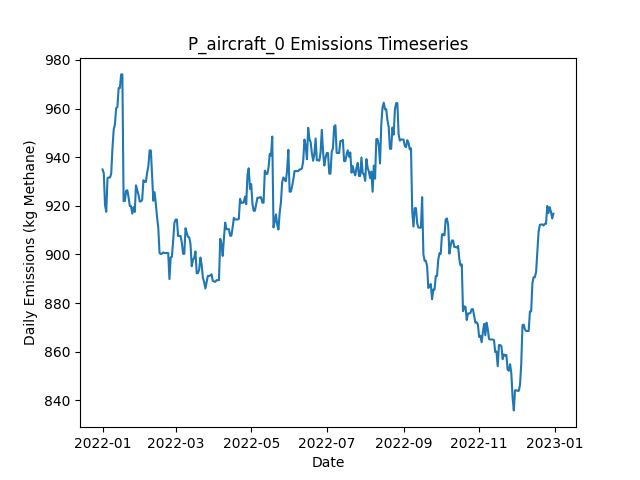

Values plotted in this chart, from the file beside it:
Date, Daily Emissions (Kg Methane), Daily Mitigable Emissions (Kg Methane), Daily Non-Mitigable Emissions (Kg Methan…, Daily Cost ($), Active Leaks, New Leaks, Leaks Repaired, Leaks Naturally Repaired, Leaks Tagged, Daily Repair Cost ($), Daily Natural Repair Cost ($), aircraft Deployment Cost ($), aircraft Sites flagged for Follow-Up, aircraft Leaks tagged for repair, aircraft Sites Visited, aircraft Travel Time (Minutes), aircraft Survey Time (Minutes), OGI_FU Deployment Cost ($), OGI_FU Sites flagged for Follow-Up, OGI_FU Leaks tagged for repair, OGI_FU Sites Visited, OGI_FU Travel Time (Minutes), OGI_FU Survey Time (Minutes)
2022-01-01, 934.9, 625.9, 309.1, 250, 335, 337, 0, 2, 0.00000, 0.00000, 400, 250, 0, , 10, 20, 10, 0.00000, , 0, 0, 0, 0
2022-01-02, 933.4, 625.9, 307.5, 0.00000, 335, 1, 0, 0, 0.00000, 0.00000, 0.00000, 0.00000, 0, , 0, 0, 0, 0.00000, , 0, 0, 0, 0
2022-01-03, 920.3, 614.3, 306, 500, 334, 2, 0, 2, 19, 0.00000, 400, 0.00000, 1, , 0, 0, 0, 500, , 19, 1, 30, 120
2022-01-04, 917.6, 609.6, 308, 0.00000, 333, 1, 0, 2, 0.00000, 0.00000, 400, 0.00000, 0, , 0, 0, 0, 0.00000, , 0, 0, 0, 0
2022-01-05, 931.4, 614.5, 316.9, 0.00000, 337, 4, 0, 0, 0.00000, 0.00000, 0.00000, 0.00000, 0, , 0, 0, 0, 0.00000, , 0, 0, 0, 0
2022-01-06, 931.6, 614.5, 317.1, 0.00000, 338, 1, 0, 0, 0.00000, 0.00000, 0.00000, 0.00000, 0, , 0, 0, 0, 0.00000, , 0, 0, 0, 0
2022-01-07, 931.6, 614.5, 317.1, 0.00000, 338, 0, 0, 0, 0.00000, 0.00000, 0.00000, 0.00000, 0, , 0, 0, 0, 0.00000, , 0, 0, 0, 0
2022-01-08, 933.2, 616, 317.1, 0.00000, 339, 1, 0, 0, 0.00000, 0.00000, 0.00000, 0.00000, 0, , 0, 0, 0, 0.00000, , 0, 0, 0, 0
2022-01-09, 943.7, 626.6, 317.1, 0.00000, 340, 2, 0, 1, 0.00000, 0.00000, 200, 0.00000, 0, , 0, 0, 0, 0.00000, , 0, 0, 0, 0
2022-01-10, 951.3, 634.1, 317.1, 0.00000, 342, 2, 0, 0, 0.00000, 0.00000, 0.00000, 0.00000, 0, , 0, 0, 0, 0.00000, , 0, 0, 0, 0
2022-01-11, 953.5, 636.4, 317.1, 0.00000, 343, 2, 0, 1, 0.00000, 0.00000, 200, 0.00000, 0, , 0, 0, 0, 0.00000, , 0, 0, 0, 0
2022-01-12, 960.2, 639.1, 321.1, 0.00000, 346, 3, 0, 0, 0.00000, 0.00000, 0.00000, 0.00000, 0, , 0, 0, 0, 0.00000, , 0, 0, 0, 0
2022-01-13, 960.6, 639.5, 321.1, 0.00000, 347, 1, 0, 0, 0.00000, 0.00000, 0.00000, 0.00000, 0, , 0, 0, 0, 0.00000, , 0, 0, 0, 0
2022-01-14, 968.4, 647.3, 321.1, 0.00000, 347, 1, 0, 1, 0.00000, 0.00000, 200, 0.00000, 0, , 0, 0, 0, 0.00000, , 0, 0, 0, 0
2022-01-15, 968.4, 647.3, 321.1, 0.00000, 347, 0, 0, 0, 0.00000, 0.00000, 0.00000, 0.00000, 0, , 0, 0, 0, 0.00000, , 0, 0, 0, 0
2022-01-16, 974, 652.9, 321.1, 0.00000, 347, 1, 0, 1, 0.00000, 0.00000, 200, 0.00000, 0, , 0, 0, 0, 0.00000, , 0, 0, 0, 0
2022-01-17, 974, 652.9, 321.1, 0.00000, 347, 0, 0, 0, 0.00000, 0.00000, 0.00000, 0.00000, 0, , 0, 0, 0, 0.00000, , 0, 0, 0, 0
2022-01-18, 922, 591.2, 330.7, 3400, 333, 3, 17, 0, 0.00000, 3400, 0.00000, 0.00000, 0, , 0, 0, 0, 0.00000, , 0, 0, 0, 0
2022-01-19, 922, 591.2, 330.7, 0.00000, 333, 0, 0, 0, 0.00000, 0.00000, 0.00000, 0.00000, 0, , 0, 0, 0, 0.00000, , 0, 0, 0, 0
2022-01-20, 926.2, 595.5, 330.7, 0.00000, 335, 2, 0, 0, 0.00000, 0.00000, 0.00000, 0.00000, 0, , 0, 0, 0, 0.00000, , 0, 0, 0, 0
2022-01-21, 926.4, 595.7, 330.7, 0.00000, 336, 1, 0, 0, 0.00000, 0.00000, 0.00000, 0.00000, 0, , 0, 0, 0, 0.00000, , 0, 0, 0, 0
2022-01-22, 923.5, 592.8, 330.7, 0.00000, 334, 0, 0, 2, 0.00000, 0.00000, 400, 0.00000, 0, , 0, 0, 0, 0.00000, , 0, 0, 0, 0
2022-01-23, 919.9, 587.2, 332.7, 0.00000, 335, 2, 0, 1, 0.00000, 0.00000, 200, 0.00000, 0, , 0, 0, 0, 0.00000, , 0, 0, 0, 0
2022-01-24, 919.9, 587.2, 332.7, 0.00000, 335, 0, 0, 0, 0.00000, 0.00000, 0.00000, 0.00000, 0, , 0, 0, 0, 0.00000, , 0, 0, 0, 0
2022-01-25, 916.8, 584.5, 332.2, 0.00000, 333, 0, 0, 1, 0.00000, 0.00000, 200, 0.00000, 0, , 0, 0, 0, 0.00000, , 0, 0, 0, 0
2022-01-26, 919.5, 587.2, 332.2, 0.00000, 334, 1, 0, 0, 0.00000, 0.00000, 0.00000, 0.00000, 0, , 0, 0, 0, 0.00000, , 0, 0, 0, 0
2022-01-27, 917.5, 587.2, 330.3, 0.00000, 333, 0, 0, 0, 0.00000, 0.00000, 0.00000, 0.00000, 0, , 0, 0, 0, 0.00000, , 0, 0, 0, 0
2022-01-28, 928.4, 589.9, 338.5, 0.00000, 335, 2, 0, 0, 0.00000, 0.00000, 0.00000, 0.00000, 0, , 0, 0, 0, 0.00000, , 0, 0, 0, 0
2022-01-29, 926.5, 589.9, 336.6, 0.00000, 334, 0, 0, 0, 0.00000, 0.00000, 0.00000, 0.00000, 0, , 0, 0, 0, 0.00000, , 0, 0, 0, 0
2022-01-30, 924.5, 589.9, 334.6, 0.00000, 333, 0, 0, 0, 0.00000, 0.00000, 0.00000, 0.00000, 0, , 0, 0, 0, 0.00000, , 0, 0, 0, 0
2022-01-31, 921.8, 587.2, 334.6, 0.00000, 332, 0, 0, 1, 0.00000, 0.00000, 200, 0.00000, 0, , 0, 0, 0, 0.00000, , 0, 0, 0, 0
2022-02-01, 921.8, 587.2, 334.6, 0.00000, 332, 0, 0, 0, 0.00000, 0.00000, 0.00000, 0.00000, 0, , 0, 0, 0, 0.00000, , 0, 0, 0, 0
2022-02-02, 922.5, 587.2, 335.2, 0.00000, 332, 1, 0, 0, 0.00000, 0.00000, 0.00000, 0.00000, 0, , 0, 0, 0, 0.00000, , 0, 0, 0, 0
2022-02-03, 930.5, 595.3, 335.2, 0.00000, 335, 3, 0, 0, 0.00000, 0.00000, 0.00000, 0.00000, 0, , 0, 0, 0, 0.00000, , 0, 0, 0, 0
2022-02-04, 929.8, 595.3, 334.6, 0.00000, 334, 0, 0, 0, 0.00000, 0.00000, 0.00000, 0.00000, 0, , 0, 0, 0, 0.00000, , 0, 0, 0, 0
2022-02-05, 929.8, 595.3, 334.6, 0.00000, 334, 1, 0, 1, 0.00000, 0.00000, 200, 0.00000, 0, , 0, 0, 0, 0.00000, , 0, 0, 0, 0
2022-02-06, 933.6, 599.1, 334.6, 0.00000, 334, 2, 0, 2, 0.00000, 0.00000, 400, 0.00000, 0, , 0, 0, 0, 0.00000, , 0, 0, 0, 0
2022-02-07, 936.3, 601.7, 334.6, 0.00000, 335, 1, 0, 0, 0.00000, 0.00000, 0.00000, 0.00000, 0, , 0, 0, 0, 0.00000, , 0, 0, 0, 0
2022-02-08, 942.8, 606.2, 336.6, 0.00000, 337, 2, 0, 0, 0.00000, 0.00000, 0.00000, 0.00000, 0, , 0, 0, 0, 0.00000, , 0, 0, 0, 0
2022-02-09, 942.8, 606.2, 336.6, 0.00000, 337, 0, 0, 0, 0.00000, 0.00000, 0.00000, 0.00000, 0, , 0, 0, 0, 0.00000, , 0, 0, 0, 0
2022-02-10, 932.3, 597.7, 334.6, 0.00000, 334, 0, 0, 2, 0.00000, 0.00000, 400, 0.00000, 0, , 0, 0, 0, 0.00000, , 0, 0, 0, 0
2022-02-11, 922.1, 589.5, 332.6, 0.00000, 332, 0, 0, 1, 0.00000, 0.00000, 200, 0.00000, 0, , 0, 0, 0, 0.00000, , 0, 0, 0, 0
2022-02-12, 925.6, 591, 334.6, 0.00000, 334, 3, 0, 1, 0.00000, 0.00000, 200, 0.00000, 0, , 0, 0, 0, 0.00000, , 0, 0, 0, 0
2022-02-13, 920.9, 588.3, 332.6, 0.00000, 332, 0, 0, 1, 0.00000, 0.00000, 200, 0.00000, 0, , 0, 0, 0, 0.00000, , 0, 0, 0, 0
2022-02-14, 915.4, 583.2, 332.2, 0.00000, 332, 2, 0, 1, 0.00000, 0.00000, 200, 0.00000, 0, , 0, 0, 0, 0.00000, , 0, 0, 0, 0
2022-02-15, 910.9, 578.7, 332.2, 0.00000, 331, 0, 0, 1, 0.00000, 0.00000, 200, 0.00000, 0, , 0, 0, 0, 0.00000, , 0, 0, 0, 0
2022-02-16, 900.6, 576.1, 324.6, 0.00000, 330, 1, 0, 1, 0.00000, 0.00000, 200, 0.00000, 0, , 0, 0, 0, 0.00000, , 0, 0, 0, 0
2022-02-17, 900.2, 576.1, 324.1, 0.00000, 329, 0, 0, 0, 0.00000, 0.00000, 0.00000, 0.00000, 0, , 0, 0, 0, 0.00000, , 0, 0, 0, 0
2022-02-18, 900.4, 576.3, 324.1, 0.00000, 330, 1, 0, 0, 0.00000, 0.00000, 0.00000, 0.00000, 0, , 0, 0, 0, 0.00000, , 0, 0, 0, 0
2022-02-19, 900.8, 576.3, 324.6, 0.00000, 331, 1, 0, 0, 0.00000, 0.00000, 0.00000, 0.00000, 0, , 0, 0, 0, 0.00000, , 0, 0, 0, 0
2022-02-20, 900.6, 576.3, 324.3, 0.00000, 330, 0, 0, 0, 0.00000, 0.00000, 0.00000, 0.00000, 0, , 0, 0, 0, 0.00000, , 0, 0, 0, 0
2022-02-21, 900.6, 576.3, 324.3, 0.00000, 330, 0, 0, 0, 0.00000, 0.00000, 0.00000, 0.00000, 0, , 0, 0, 0, 0.00000, , 0, 0, 0, 0
2022-02-22, 900.6, 576.3, 324.3, 0.00000, 330, 0, 0, 0, 0.00000, 0.00000, 0.00000, 0.00000, 0, , 0, 0, 0, 0.00000, , 0, 0, 0, 0
2022-02-23, 900.6, 576.3, 324.3, 0.00000, 330, 0, 0, 0, 0.00000, 0.00000, 0.00000, 0.00000, 0, , 0, 0, 0, 0.00000, , 0, 0, 0, 0
2022-02-24, 889.9, 565.5, 324.3, 0.00000, 327, 0, 0, 3, 0.00000, 0.00000, 600, 0.00000, 0, , 0, 0, 0, 0.00000, , 0, 0, 0, 0
2022-02-25, 898.8, 565.8, 333.1, 0.00000, 328, 2, 0, 0, 0.00000, 0.00000, 0.00000, 0.00000, 0, , 0, 0, 0, 0.00000, , 0, 0, 0, 0
2022-02-26, 899, 566, 333.1, 0.00000, 329, 1, 0, 0, 0.00000, 0.00000, 0.00000, 0.00000, 0, , 0, 0, 0, 0.00000, , 0, 0, 0, 0
2022-02-27, 905.7, 568.7, 337, 0.00000, 332, 3, 0, 0, 0.00000, 0.00000, 0.00000, 0.00000, 0, , 0, 0, 0, 0.00000, , 0, 0, 0, 0
2022-02-28, 913, 574, 339, 0.00000, 335, 3, 0, 0, 0.00000, 0.00000, 0.00000, 0.00000, 0, , 0, 0, 0, 0.00000, , 0, 0, 0, 0
2022-03-01, 914.4, 575.4, 339, 0.00000, 336, 2, 0, 1, 0.00000, 0.00000, 200, 0.00000, 0, , 0, 0, 0, 0.00000, , 0, 0, 0, 0
... 305 more rows
